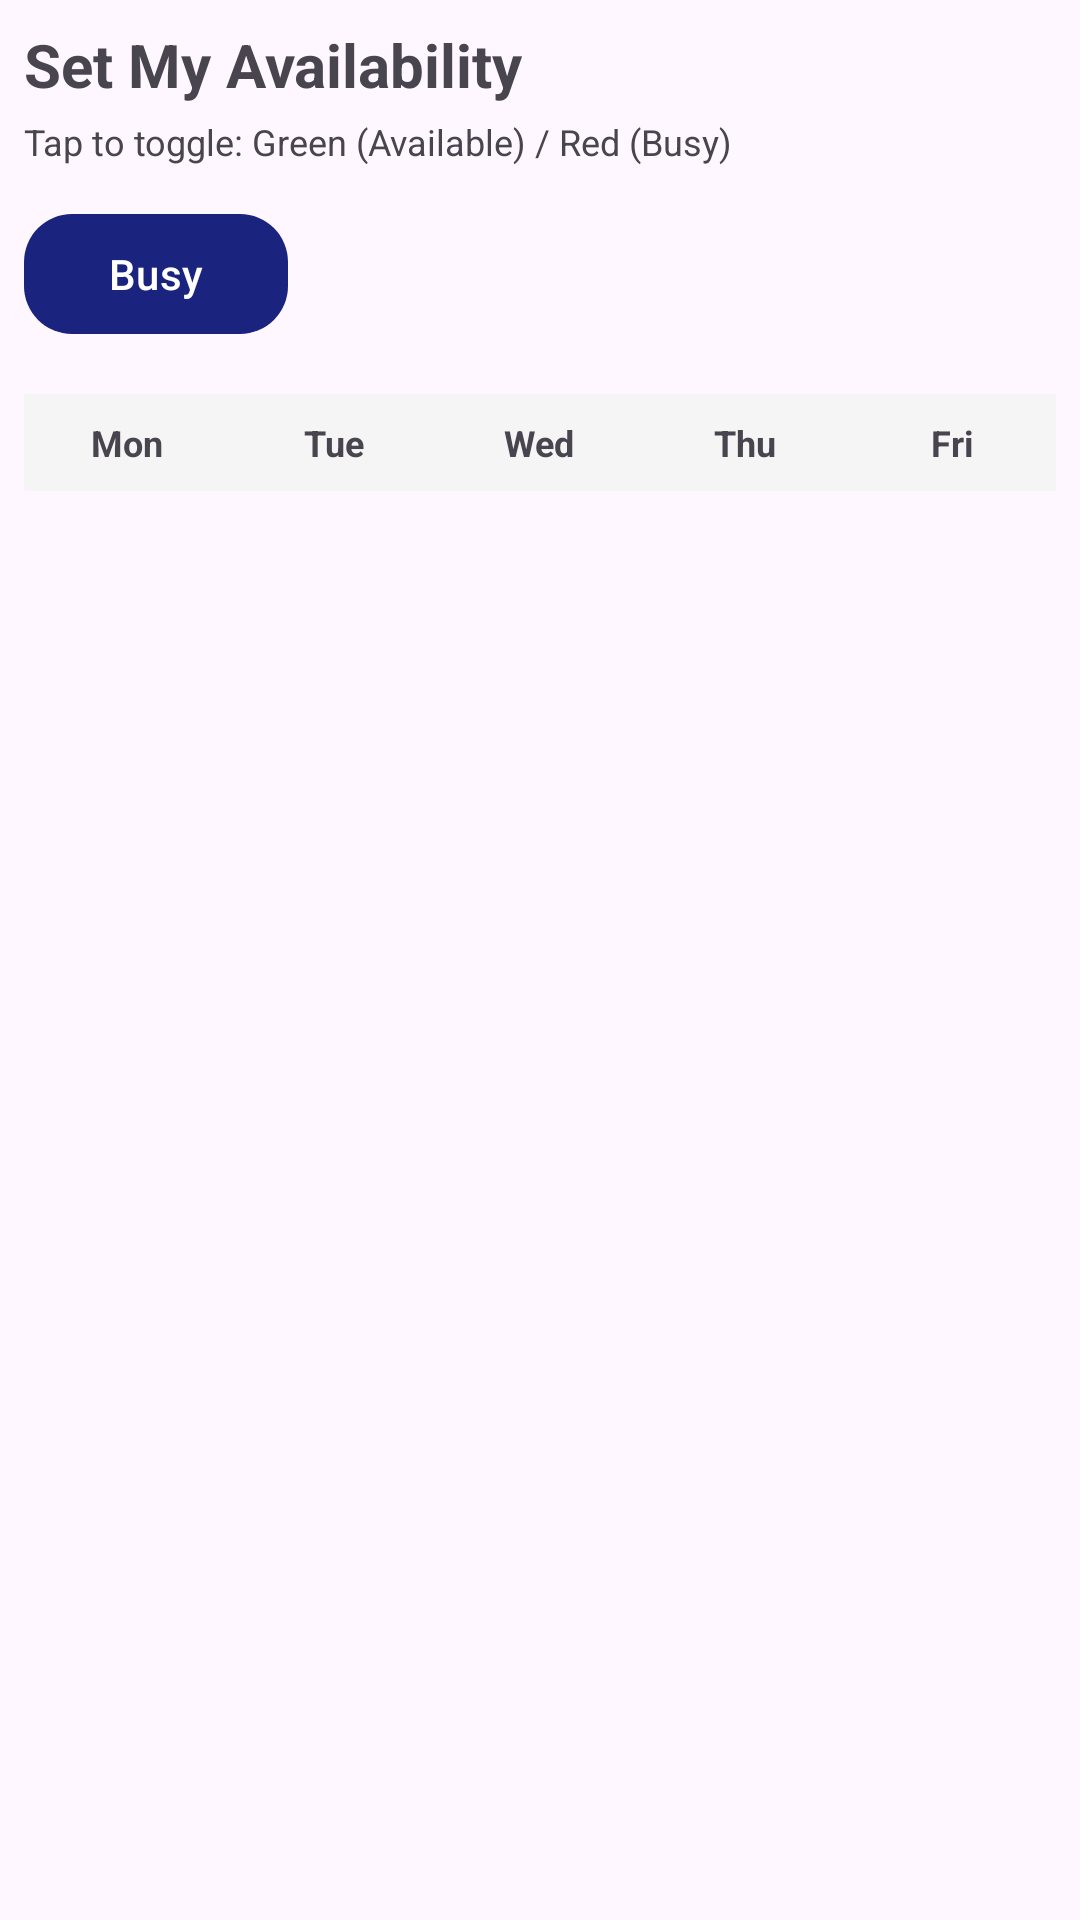

Here is an Android app screen rendered from its layout file. Give the layout XML and the strings, colors and styles it references.
<!-- AndroidManifest.xml: application theme Theme.Unischedule -->
<!-- res/layout/fragment_availability.xml -->
<?xml version="1.0" encoding="utf-8"?>
<androidx.constraintlayout.widget.ConstraintLayout xmlns:android="http://schemas.android.com/apk/res/android"
    xmlns:app="http://schemas.android.com/apk/res-auto"
    android:layout_width="match_parent"
    android:layout_height="match_parent"
    android:padding="8dp">

    <TextView
        android:id="@+id/availabilityTitle"
        android:layout_width="wrap_content"
        android:layout_height="wrap_content"
        android:text="Set My Availability"
        android:textSize="20sp"
        android:textStyle="bold"
        app:layout_constraintStart_toStartOf="parent"
        app:layout_constraintTop_toTopOf="parent" />

    <TextView
        android:id="@+id/availabilitySubtitle"
        android:layout_width="wrap_content"
        android:layout_height="wrap_content"
        android:layout_marginTop="4dp"
        android:text="Tap to toggle: Green (Available) / Red (Busy)"
        android:textSize="12sp"
        app:layout_constraintStart_toStartOf="parent"
        app:layout_constraintTop_toBottomOf="@id/availabilityTitle" />

    <com.google.android.material.button.MaterialButton
        android:id="@+id/availabilityStatusButton"
        android:layout_width="wrap_content"
        android:layout_height="wrap_content"
        android:layout_marginTop="12dp"
        android:text="Busy"
        android:textAllCaps="false"
        app:cornerRadius="16dp"
        app:layout_constraintStart_toStartOf="parent"
        app:layout_constraintTop_toBottomOf="@id/availabilitySubtitle" />

    <LinearLayout
        android:id="@+id/headerLayout"
        android:layout_width="match_parent"
        android:layout_height="wrap_content"
        android:layout_marginTop="16dp"
        android:orientation="horizontal"
        android:background="#F5F5F5"
        android:paddingVertical="8dp"
        app:layout_constraintTop_toBottomOf="@id/availabilityStatusButton">

        <TextView android:layout_width="0dp" android:layout_height="wrap_content" android:layout_weight="1" android:text="Mon" android:gravity="center" android:textStyle="bold" android:textSize="12sp"/>
        <TextView android:layout_width="0dp" android:layout_height="wrap_content" android:layout_weight="1" android:text="Tue" android:gravity="center" android:textStyle="bold" android:textSize="12sp"/>
        <TextView android:layout_width="0dp" android:layout_height="wrap_content" android:layout_weight="1" android:text="Wed" android:gravity="center" android:textStyle="bold" android:textSize="12sp"/>
        <TextView android:layout_width="0dp" android:layout_height="wrap_content" android:layout_weight="1" android:text="Thu" android:gravity="center" android:textStyle="bold" android:textSize="12sp"/>
        <TextView android:layout_width="0dp" android:layout_height="wrap_content" android:layout_weight="1" android:text="Fri" android:gravity="center" android:textStyle="bold" android:textSize="12sp"/>
    </LinearLayout>

    <androidx.recyclerview.widget.RecyclerView
        android:id="@+id/availabilityRecyclerView"
        android:layout_width="match_parent"
        android:layout_height="0dp"
        app:layout_constraintBottom_toBottomOf="parent"
        app:layout_constraintTop_toBottomOf="@id/headerLayout" />

</androidx.constraintlayout.widget.ConstraintLayout>
<!-- resources referenced by this layout -->
<resources>
  <style name="Theme.Unischedule" parent="Theme.Material3.DayNight.NoActionBar">
          
          <item name="colorPrimary">@color/navy_blue</item>
          <item name="colorOnPrimary">@color/white</item>
          <item name="colorPrimaryContainer">@color/navy_blue</item>
          <item name="colorOnPrimaryContainer">@color/white</item>
          
          <item name="colorSecondary">@color/vibrant_orange</item>
          <item name="colorOnSecondary">@color/white</item>
  
          
          <item name="android:statusBarColor">?attr/colorPrimaryVariant</item>
  
          
          <item name="textInputStyle">@style/Widget.Material3.TextInputLayout.OutlinedBox</item>
      </style>
  <color name="navy_blue">#1A237E</color>
  <color name="white">#FFFFFFFF</color>
  <color name="vibrant_orange">#FF8C00</color>
</resources>
